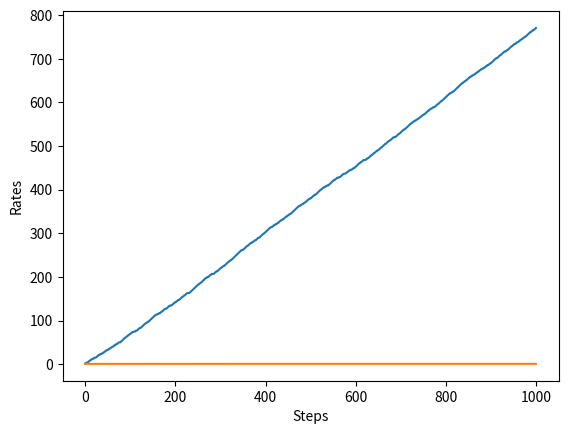

The matplotlib source for this figure:
import numpy as np
import matplotlib.pyplot as plt


class Bandit:
    def __init__(self, arms=10):
        self.arms = arms
        self.rates = np.random.rand(arms)

    def play(self, arm):
        rate = self.rates[arm]
        reward = rate > np.random.rand()
        return int(reward)


class Agent:
    def __init__(self, epsilon, action_size=10):
        self.epsilon = epsilon
        self.qs = np.zeros(action_size)
        self.ns = np.zeros(action_size)

    def update(self, action, reward):
        a, r = action, reward
        self.ns[a] += 1
        self.qs[a] += (r - self.qs[a]) / self.ns[a]

    def get_action(self):
        if np.random.rand() < self.epsilon:
            return np.random.randint(0, len(self.qs))
        return np.argmax(self.qs)


if __name__ == '__main__':
    steps = 1000
    epsilon = 0.1

    bandit = Bandit()
    agent = Agent(epsilon)
    sum_r = 0
    total_rewards = []
    rates = []

    for step in range(steps):
        action = agent.get_action()
        reward = bandit.play(action)
        agent.update(action, reward)
        sum_r += reward

        total_rewards.append(sum_r)
        rates.append(sum_r / (step+1))

    print(sum_r)

    plt.ylabel('Total reward')
    plt.xlabel('Steps')
    plt.plot(total_rewards)
    plt.show()

    plt.ylabel('Rates')
    plt.xlabel('Steps')
    plt.plot(rates)
    plt.show()
